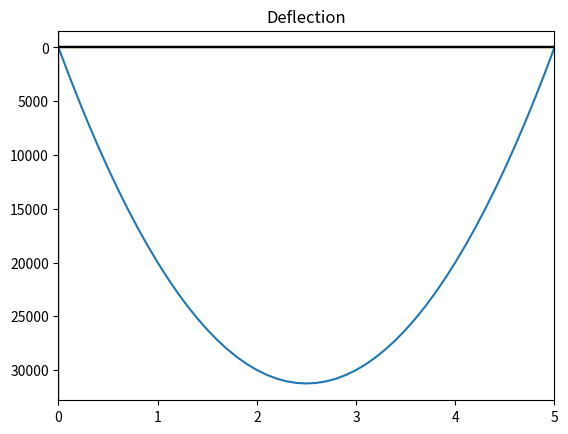

Recreate this plot in Python.
"""
In this script, the slope and deflection of a simply supported beam are calculated from the curvature using the trapezoidal rule.
See: https://www.engineeringskills.com/posts/beam-deflection-calculator
"""

import numpy as np
import matplotlib.pyplot as plt
np.set_printoptions(linewidth=200)


def plot_values(x_axis, y_axis, title, invert_y_axis=False):
    plt.plot(x_axis, y_axis)
    plt.title(title)
    plt.grid()
    plt.axhline(y=0, color='k')
    plt.axvline(x=0, color='k')
    if invert_y_axis:
        plt.gca().invert_yaxis()
    plt.xlim(0, np.max(x_axis))
    plt.show()


def get_bending_moments(x_axis, load, length):
    bending_moment = np.array([])
    for i in range(len(x_axis)):
        x_pos = x_axis[i]
        moment = (x_pos * (load * length) / 2) - (load * x_pos * (x_pos/2))  # Nm
        bending_moment = np.append(bending_moment, moment)
    return bending_moment


def get_curvatures(bending_moment_list, modulus, inertia):
    curvature_list = bending_moment_list / (modulus * inertia)
    return curvature_list


def get_slopes(dx, x_axis, curvature_list, slope_init):
    slope_list = np.array([])
    for i in range(len(x_axis)):
        if i == 0:
            slope = slope_init
        else:
            slope = slope + (dx/2) * (curvature_list[i] + curvature_list[i-1])
        slope_list = np.append(slope_list, slope)
    return slope_list


def get_deflections(dx, x_axis, slope_list):
    deflection_list = np.array([])
    for i in range(len(x_axis)):
        if i == 0:
            deflection = 0
        else:
            deflection = deflection + (dx/2) * (slope_list[i] + slope_list[i-1])
        deflection_list = np.append(deflection_list, deflection)
    return deflection_list


def main():
    load = 10 * 10**3  # N
    length = 5  # m
    dx = 0.1  # m
    inertia = (1/12)*0.3*0.5**3  # m^4
    modulus = 30 * 10**9  # Pa

    # Space mesh
    x_axis = np.arange(0, length, dx)
    x_axis = np.append(x_axis, length)

    # Bending moments on a simply supported beam
    bending_moment_list = get_bending_moments(x_axis, load, length)

    # Curvatures
    curvature_list = get_curvatures(bending_moment_list, modulus, inertia)

    # Slopes from an arbitrary (incorrect) initial slope
    slope_init_0 = 0
    slope_list = get_slopes(dx, x_axis, curvature_list, slope_init_0)
    slope_midspan = slope_list[int(len(slope_list) / 2)]

    # Slopes from a correct initial slope
    slope_error = (0 - slope_midspan)  # Slope in the middle of a simply supported beam must be zero
    slope_init_1 = slope_init_0 + slope_error
    slope_list = get_slopes(dx, x_axis, curvature_list, slope_init_1)

    # Deflection
    deflection_list = get_deflections(dx, x_axis, slope_list)

    # Using matplotlib, create figures for: bending moment, curvature, slope, and deflection
    plot_values(x_axis, bending_moment_list, 'Bending Moment', True)
    plot_values(x_axis, curvature_list, 'Curvature')
    plot_values(x_axis, slope_list, 'Slope')
    plot_values(x_axis, deflection_list, 'Deflection')

    # Evaluate the deflection at mid-span (compare it with the theoretical value)
    deflection_mid = deflection_list[int(len(deflection_list) / 2)]
    print('Calculated deflection at mid-span:', deflection_mid)

    deflection_mid_theor = - (5/384) * (load * length**4) / (modulus * inertia)
    print('Theoretical deflection at mid-span:', deflection_mid_theor)

    error = abs(deflection_mid_theor - deflection_mid) / deflection_mid_theor
    print('Error: ', round(error, 9), '%')


if __name__ == '__main__':
    main()

